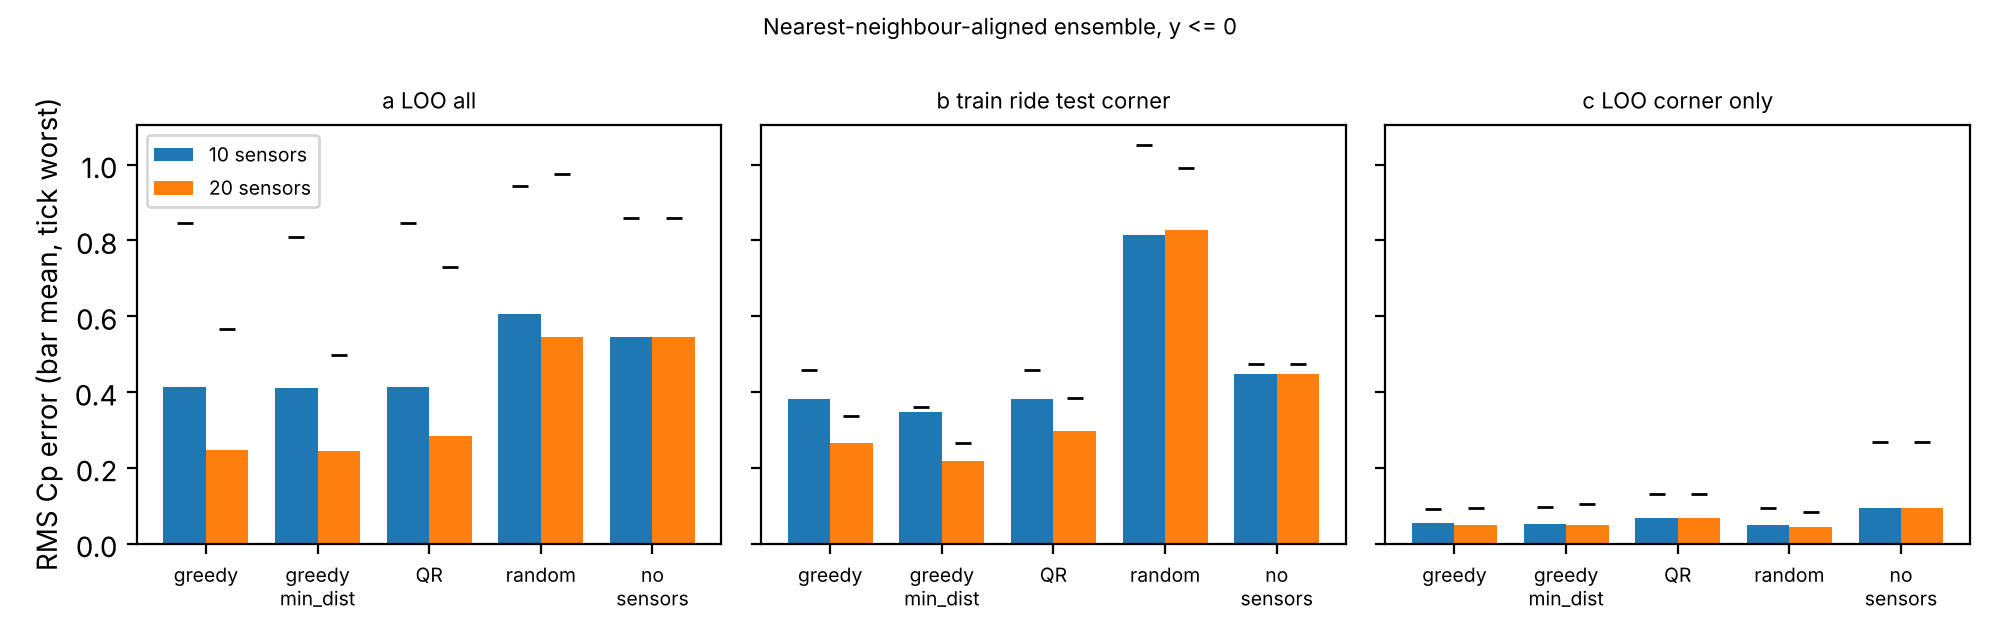

The data file committed next to this chart (first rows):
test, sensors, method, mean_rms, worst_rms, n_cases, modes_median
a_LOO_all, 10, greedy, 0.4126, 0.8465, 122, 13
a_LOO_all, 10, greedy_md, 0.4109, 0.8085, 122, 13
a_LOO_all, 10, qr, 0.4126, 0.8465, 122, 13
a_LOO_all, 10, random, 0.6048, 0.9432, 122, 13
a_LOO_all, 10, mean_field_baseline, 0.5461, 0.8599, 122, 13
b_train_ride_test_corner, 10, greedy, 0.3814, 0.4588, 22, 14
b_train_ride_test_corner, 10, greedy_md, 0.3462, 0.3611, 22, 14
b_train_ride_test_corner, 10, qr, 0.3814, 0.4588, 22, 14
b_train_ride_test_corner, 10, random, 0.8132, 1.052, 22, 14
b_train_ride_test_corner, 10, mean_field_baseline, 0.4473, 0.4744, 22, 14
c_LOO_corner_only, 10, greedy, 0.05484, 0.09135, 22, 3
c_LOO_corner_only, 10, greedy_md, 0.05097, 0.09668, 22, 3
c_LOO_corner_only, 10, qr, 0.06835, 0.1305, 22, 3
c_LOO_corner_only, 10, random, 0.04775, 0.09415, 22, 3
c_LOO_corner_only, 10, mean_field_baseline, 0.09403, 0.2682, 22, 3
a_LOO_all, 20, greedy, 0.2476, 0.5669, 122, 13
a_LOO_all, 20, greedy_md, 0.2446, 0.4978, 122, 13
a_LOO_all, 20, qr, 0.2837, 0.7301, 122, 13
a_LOO_all, 20, random, 0.5452, 0.9761, 122, 13
a_LOO_all, 20, mean_field_baseline, 0.5461, 0.8599, 122, 13
b_train_ride_test_corner, 20, greedy, 0.2658, 0.3376, 22, 14
b_train_ride_test_corner, 20, greedy_md, 0.2184, 0.265, 22, 14
b_train_ride_test_corner, 20, qr, 0.2956, 0.385, 22, 14
b_train_ride_test_corner, 20, random, 0.8263, 0.9919, 22, 14
b_train_ride_test_corner, 20, mean_field_baseline, 0.4473, 0.4744, 22, 14
c_LOO_corner_only, 20, greedy, 0.04904, 0.09352, 22, 3
c_LOO_corner_only, 20, greedy_md, 0.04781, 0.1041, 22, 3
c_LOO_corner_only, 20, qr, 0.06798, 0.1308, 22, 3
c_LOO_corner_only, 20, random, 0.04485, 0.08228, 22, 3
c_LOO_corner_only, 20, mean_field_baseline, 0.09403, 0.2682, 22, 3
